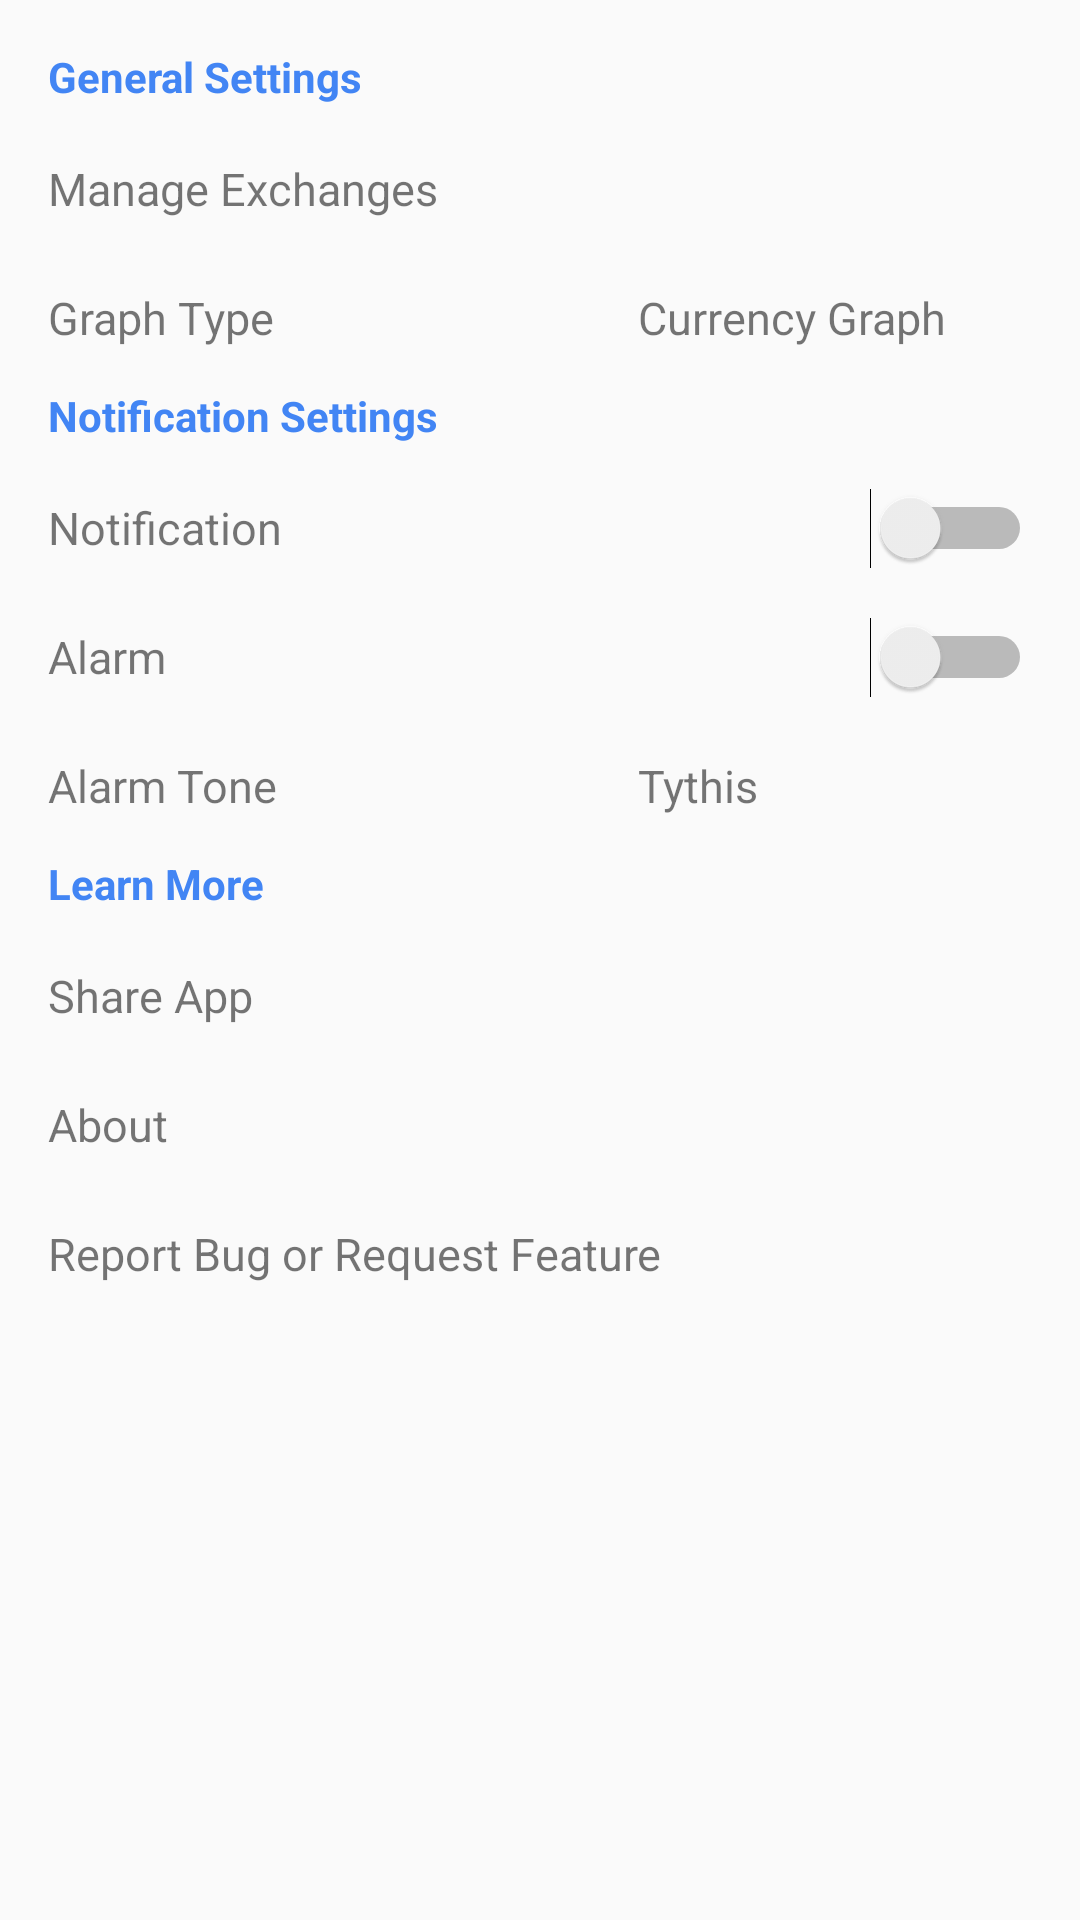

Produce the Android XML layout that renders to this screen, including the resource entries it uses.
<!-- AndroidManifest.xml: application theme AppTheme -->
<!-- res/layout/content_settings.xml -->
<?xml version="1.0" encoding="utf-8"?>
<LinearLayout xmlns:android="http://schemas.android.com/apk/res/android"
    xmlns:app="http://schemas.android.com/apk/res-auto"
    xmlns:tools="http://schemas.android.com/tools"
    android:layout_width="match_parent"
    android:layout_height="match_parent"
    android:paddingBottom="@dimen/activity_vertical_margin"
    android:paddingLeft="@dimen/activity_horizontal_margin"
    android:paddingRight="@dimen/activity_horizontal_margin"
    android:paddingTop="@dimen/activity_vertical_margin"
    app:layout_behavior="@string/appbar_scrolling_view_behavior"
    android:orientation="vertical"
    tools:context="com.shapps.cryptocompare.NotificationsFragment"
    tools:showIn="@layout/fragment_settings">

    <TextView
        style="@style/headingSettings"
        android:text="@string/general_settings"/>
    <TextView
        android:id="@+id/manageExchanges"
        style="@style/textSettings"
        android:text="@string/manage_exchanges"/>

    <LinearLayout
        android:id="@+id/graphType"
        style="@style/settingsLL">
        <TextView
            style="@style/textInLinearLayoutSettings"
            android:layout_weight="3"
            android:text="@string/graph_type"/>
        <TextView
            android:id="@+id/textGraphType"
            style="@style/textInLinearLayoutSettings"
            android:layout_weight="2"
            android:text="@string/currency_graph"/>
    </LinearLayout>

    <TextView
        style="@style/headingSettings"
        android:text="@string/notification_settings"/>
    <LinearLayout
        style="@style/settingsLL">
        <TextView
            style="@style/textInLinearLayoutSettings"
            android:layout_weight="4"
            android:text="@string/notification"/>
        <Switch
            android:id="@+id/notificationState"
            android:layout_width="0dp"
            android:layout_height="match_parent"
            android:layout_weight="1"
            />
    </LinearLayout>
    <LinearLayout
        style="@style/settingsLL">
        <TextView
            style="@style/textInLinearLayoutSettings"
            android:layout_weight="4"
            android:text="@string/alarm"/>
        <Switch
            android:id="@+id/alarmState"
            android:layout_width="0sp"
            android:layout_height="match_parent"
            android:layout_weight="1"/>
    </LinearLayout>
    <LinearLayout
        android:id="@+id/alarmTone"
        style="@style/settingsLL">
        <TextView
            style="@style/textInLinearLayoutSettings"
            android:layout_weight="3"
            android:text="@string/alarm_tone"/>

        <TextView
            android:id="@+id/textAlarmTone"
            style="@style/textInLinearLayoutSettings"
            android:layout_weight="2"
            android:text="Tythis"/>
    </LinearLayout>

    <TextView
        style="@style/headingSettings"
        android:text="@string/learn_more"/>


    <TextView
        android:id="@+id/share"
        style="@style/textSettings"
        android:text="@string/share_app"/>

    <TextView
        android:id="@+id/about"
        style="@style/textSettings"
        android:text="@string/about"/>

    <TextView
        android:id="@+id/bugOrFeature"
        style="@style/textSettings"
        android:text="@string/report_bug_feature"/>


</LinearLayout>
<!-- res/layout/fragment_settings.xml (included above) -->
<LinearLayout xmlns:android="http://schemas.android.com/apk/res/android"
    xmlns:tools="http://schemas.android.com/tools"
    android:layout_width="match_parent"
    android:layout_height="match_parent"
    android:orientation="vertical"
    tools:context="com.shapps.cryptocompare.NotificationsFragment">
    
    <Button
        android:id="@+id/notify"
        android:layout_width="wrap_content"
        android:layout_height="wrap_content"
        android:text="Button" />

    <include layout="@layout/content_settings"/>
</LinearLayout>
<!-- resources referenced by this layout -->
<resources>
  <dimen name="activity_horizontal_margin">16dp</dimen>
  <dimen name="activity_vertical_margin">16dp</dimen>
  <string name="about">About</string>
  <string name="alarm">Alarm</string>
  <string name="alarm_tone">Alarm Tone</string>
  <string name="currency_graph">Currency Graph</string>
  <string name="general_settings">General Settings</string>
  <string name="graph_type">Graph Type</string>
  <string name="learn_more">Learn More</string>
  <string name="manage_exchanges">Manage Exchanges</string>
  <string name="notification">Notification</string>
  <string name="notification_settings">Notification Settings</string>
  <string name="report_bug_feature">Report Bug or Request Feature</string>
  <string name="share_app">Share App</string>
  <style name="headingSettings">
          <item name="android:layout_width">match_parent</item>
          <item name="android:layout_height">wrap_content</item>
          <item name="android:layout_marginBottom">8sp</item>
          <item name="android:textStyle">bold</item>
          <item name="android:textColor">@color/settingsLabel</item>
      </style>
  <style name="settingsLL">
          <item name="android:layout_width">match_parent</item>
          <item name="android:layout_height">30sp</item>
          <item name="android:layout_marginTop">5sp</item>
          <item name="android:layout_marginBottom">8sp</item>
          <item name="android:gravity">center_vertical</item>
          <item name="android:weightSum">5</item>
          <item name="android:orientation">horizontal</item>
      </style>
  <style name="textInLinearLayoutSettings">
          <item name="android:layout_width">0sp</item>
          <item name="android:layout_height">match_parent</item>
          <item name="android:gravity">start|center</item>
          <item name="android:textSize">15sp</item>
      </style>
  <style name="textSettings">
          <item name="android:layout_width">match_parent</item>
          <item name="android:layout_height">30sp</item>
          <item name="android:layout_marginTop">5sp</item>
          <item name="android:layout_marginBottom">8sp</item>
          <item name="android:gravity">start|center</item>
          <item name="android:textSize">15sp</item>
      </style>
  <style name="AppTheme" parent="Theme.AppCompat.Light.DarkActionBar">
          
          <item name="colorPrimary">@color/colorPrimary</item>
          <item name="colorPrimaryDark">@color/colorPrimaryDark</item>
          <item name="colorAccent">@color/colorAccent</item>
          <item name="android:windowDrawsSystemBarBackgrounds">false</item>
      </style>
  <color name="settingsLabel">#4285f4</color>
  <color name="colorPrimary">#002F53</color>
  <color name="colorPrimaryDark">#00042A</color>
  <color name="colorAccent">#2CDE80</color>
</resources>
